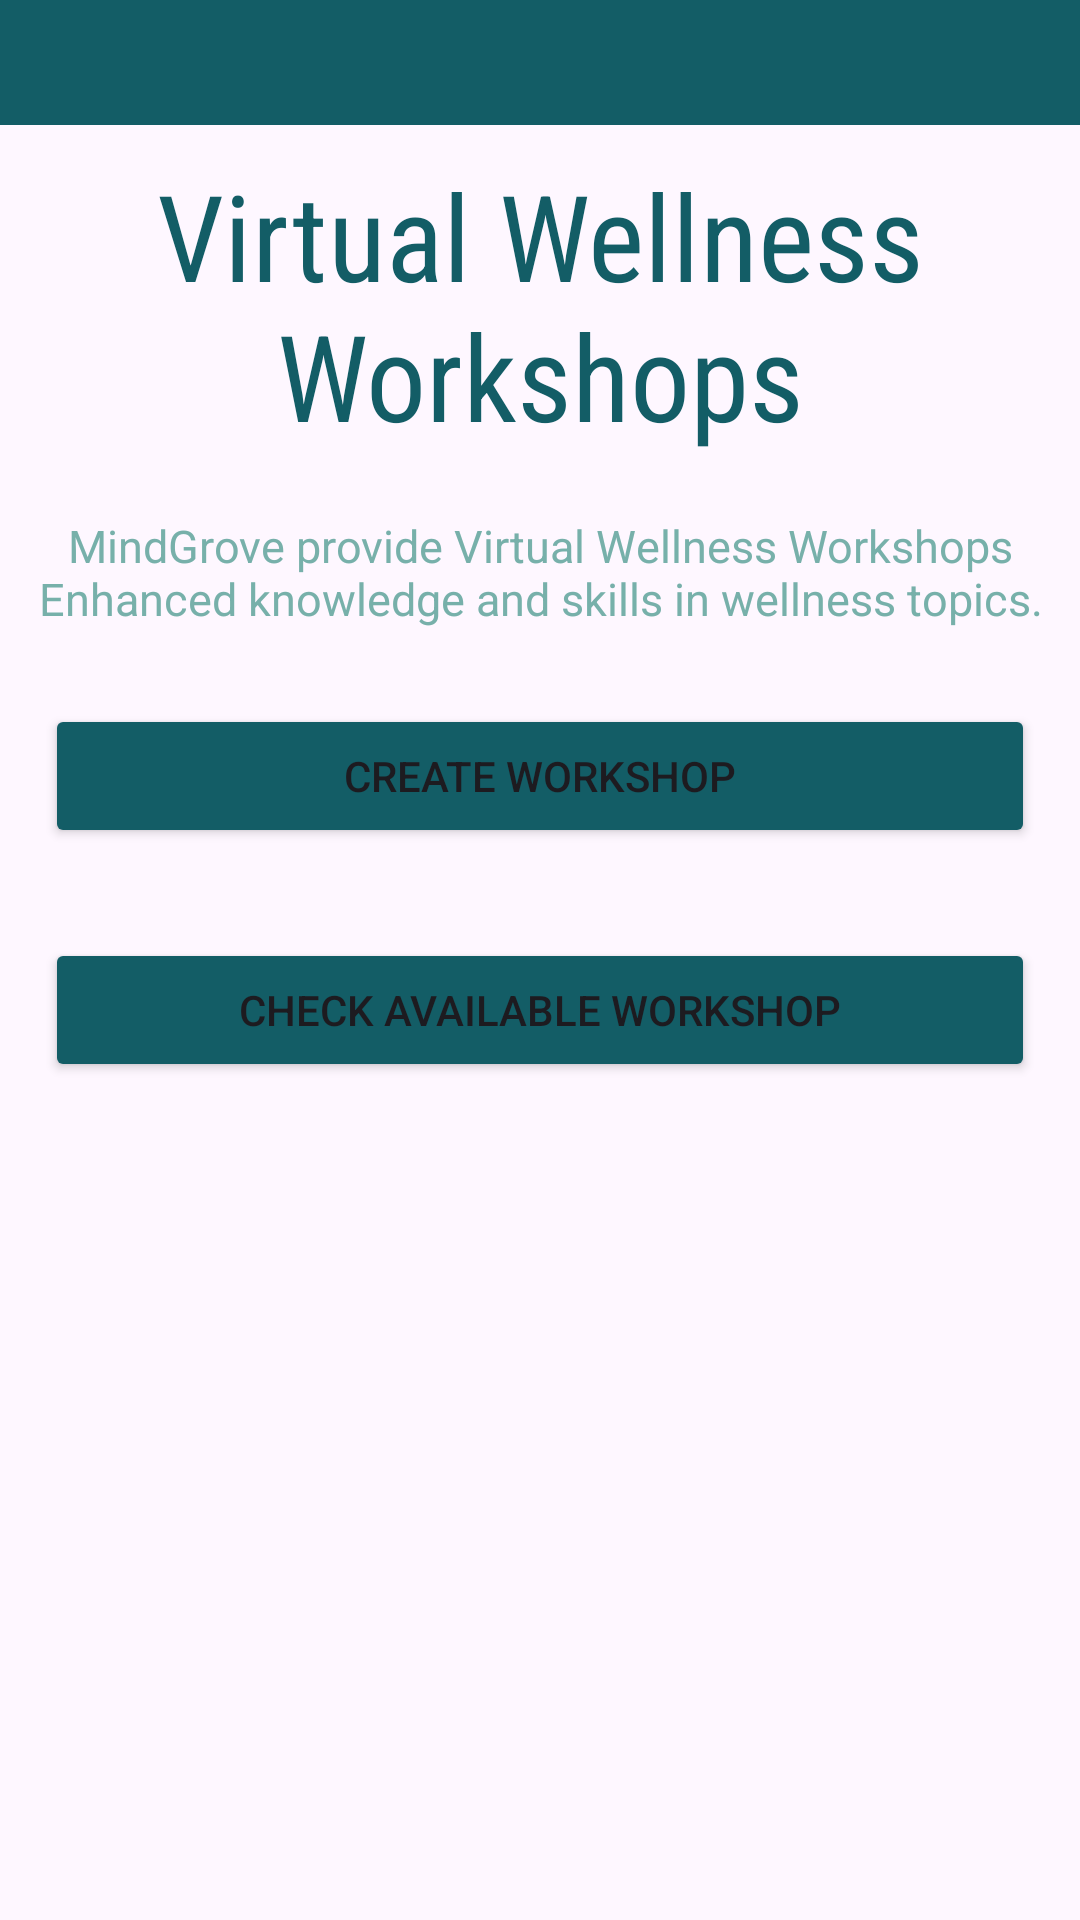

Android layout source for this screen:
<!-- AndroidManifest.xml: application theme Theme.MindGrove -->
<!-- res/layout/activity_wellness_workshop.xml -->
<?xml version="1.0" encoding="utf-8"?>
<ScrollView xmlns:android="http://schemas.android.com/apk/res/android"
    xmlns:app="http://schemas.android.com/apk/res-auto"
    xmlns:tools="http://schemas.android.com/tools"
    android:layout_width="match_parent"
    android:orientation="vertical"
    android:layout_height="match_parent"
    tools:context=".WellnessWorkshop">


        <LinearLayout
            android:layout_width="match_parent"
            android:layout_height="wrap_content"
            android:id="@+id/workshopLayout"
            android:orientation="vertical">
            <LinearLayout
                android:layout_width="match_parent"
                android:background="#135D66"
                android:padding="8sp"
                android:layout_height="wrap_content">
                <TextView
                    android:layout_width="match_parent"
                    android:layout_height="wrap_content"
                    android:textSize="19sp"
                    android:gravity="center"
                    />
            </LinearLayout>
            <TextView
                android:layout_width="match_parent"
                android:layout_height="wrap_content"
                android:textSize="40sp"
                android:gravity="center"
                android:layout_marginVertical="10sp"
                android:fontFamily="sans-serif-condensed"
                android:textColor="#135D66"
                android:text="Virtual Wellness Workshops"
                />
            <TextView
                android:layout_width="match_parent"
                android:layout_height="wrap_content"
                android:text="MindGrove provide Virtual Wellness Workshops Enhanced knowledge and skills in wellness topics."
                android:padding="10sp"
                android:textColor="#77B0AA"
                android:gravity="center"
                android:textSize="15sp"
                />
            <Button
                android:layout_width="match_parent"
                android:layout_height="wrap_content"
                android:backgroundTint="#135D66"
                android:text="Create Workshop"
                android:layout_margin="15sp"
                android:id="@+id/createWorkshop"
                android:layout_gravity="end">
            </Button>
            <Button
                android:layout_width="match_parent"
                android:layout_height="wrap_content"
                android:backgroundTint="#135D66"
                android:text="Check Available Workshop"
                android:layout_margin="15sp"
                android:id="@+id/showWorkshop"
                android:layout_gravity="end">
            </Button>
            </LinearLayout>
    </ScrollView>
<!-- resources referenced by this layout -->
<resources>
  <style name="Theme.MindGrove" parent="Base.Theme.MindGrove" />
  <style name="Base.Theme.MindGrove" parent="Theme.Material3.DayNight.NoActionBar">
          
          
      </style>
</resources>
